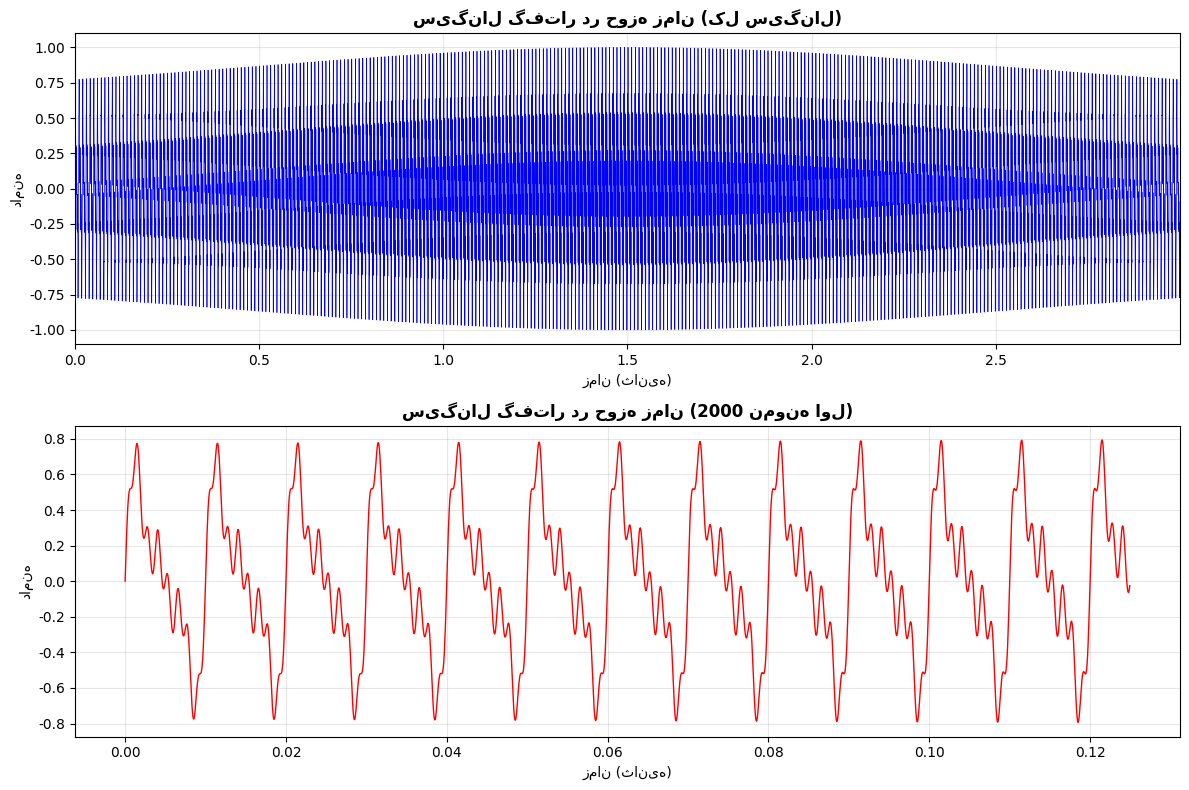
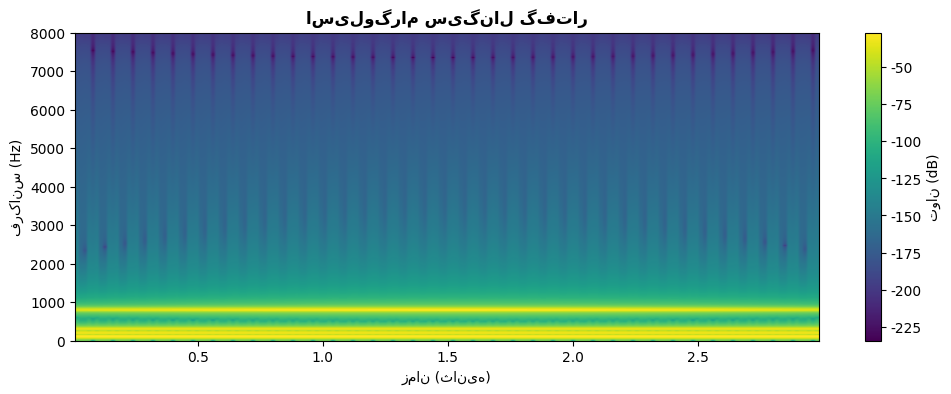

Recreate these plots in Python, in order.
"""
بخش ۱: خواندن و نمایش سیگنال گفتار
تمرینات درس پردازش گفتار - سری اول
"""

import numpy as np
import matplotlib.pyplot as plt
import scipy.io.wavfile as wav
import os
from tabulate import tabulate

# تنظیمات نمایش
plt.rcParams['font.family'] = 'DejaVu Sans'
plt.rcParams['font.size'] = 10

def load_and_analyze_signal(filename='sound1.wav'):
    """
    خواندن و تحلیل سیگنال صوتی
    """
    try:
        # خواندن فایل صوتی
        sample_rate, audio_data = wav.read(filename)
        
        # اگر فایل استریو باشد، به مونو تبدیل می‌کنیم
        if len(audio_data.shape) > 1:
            audio_data = audio_data.mean(axis=1)
        
        # نرمال‌سازی سیگنال
        audio_data = audio_data / np.max(np.abs(audio_data))
        
        print(f"✅ فایل صوتی '{filename}' با موفقیت خوانده شد.")
        
    except FileNotFoundError:
        print(f"⚠️ فایل '{filename}' یافت نشد. یک سیگنال نمونه تولید می‌کنیم...")
        
        # تولید یک سیگنال نمونه برای تست
        sample_rate = 16000  # نرخ نمونه‌برداری استاندارد برای گفتار
        duration = 3  # مدت زمان بر حسب ثانیه
        t = np.linspace(0, duration, int(sample_rate * duration), endpoint=False)
        
        # تولید یک سیگنال گفتار شبیه‌سازی شده
        freq1 = 100  # فرکانس پایه
        freq2 = 200  # فرکانس هارمونیک اول
        freq3 = 300  # فرکانس هارمونیک دوم
        freq4 = 800  # فرکانس فرمانت
        
        audio_data = (0.5 * np.sin(2 * np.pi * freq1 * t) +
                      0.3 * np.sin(2 * np.pi * freq2 * t) +
                      0.2 * np.sin(2 * np.pi * freq3 * t) +
                      0.4 * np.sin(2 * np.pi * freq4 * t) *
                      np.exp(-0.5 * (t - duration/2)**2))
        
        # نرمال‌سازی
        audio_data = audio_data / np.max(np.abs(audio_data))
    
    return sample_rate, audio_data

def calculate_signal_properties(sample_rate, audio_data):
    """
    محاسبه مشخصات سیگنال
    """
    # محاسبه طول سیگنال
    signal_length = len(audio_data) / sample_rate  # طول بر حسب ثانیه
    num_samples = len(audio_data)
    
    # محاسبه مقادیر آماری
    mean_value = np.mean(audio_data)
    std_value = np.std(audio_data)
    max_value = np.max(audio_data)
    min_value = np.min(audio_data)
    
    return {
        'sample_rate': sample_rate,
        'num_samples': num_samples,
        'signal_length': signal_length,
        'mean': mean_value,
        'std': std_value,
        'max': max_value,
        'min': min_value
    }

def plot_signal_time_domain(time_axis, audio_data, sample_rate):
    """
    رسم سیگنال در حوزه زمان
    """
    fig, (ax1, ax2) = plt.subplots(2, 1, figsize=(12, 8))
    
    # نمودار کامل سیگنال
    ax1.plot(time_axis, audio_data, color='blue', linewidth=0.5)
    ax1.set_title('سیگنال گفتار در حوزه زمان (کل سیگنال)', fontsize=12, fontweight='bold')
    ax1.set_xlabel('زمان (ثانیه)', fontsize=10)
    ax1.set_ylabel('دامنه', fontsize=10)
    ax1.grid(True, alpha=0.3)
    ax1.set_xlim(0, time_axis[-1])
    
    # نمودار بخشی از سیگنال (برای جزئیات بیشتر)
    ax2.plot(time_axis[:min(2000, len(audio_data))], 
             audio_data[:min(2000, len(audio_data))], 
             color='red', linewidth=1)
    ax2.set_title(f'سیگنال گفتار در حوزه زمان ({min(2000, len(audio_data))} نمونه اول)', 
                  fontsize=12, fontweight='bold')
    ax2.set_xlabel('زمان (ثانیه)', fontsize=10)
    ax2.set_ylabel('دامنه', fontsize=10)
    ax2.grid(True, alpha=0.3)
    
    plt.tight_layout()
    plt.savefig('output_images/part1_signal_time_domain.png', dpi=300, bbox_inches='tight')
    plt.show()
    
    # نمایش اسیلوگرام (نمایش شدت بر حسب زمان)
    plt.figure(figsize=(12, 4))
    plt.specgram(audio_data, Fs=sample_rate, NFFT=512, noverlap=256)
    plt.title('اسیلوگرام سیگنال گفتار', fontsize=12, fontweight='bold')
    plt.xlabel('زمان (ثانیه)', fontsize=10)
    plt.ylabel('فرکانس (Hz)', fontsize=10)
    plt.colorbar(label='توان (dB)')
    plt.savefig('output_images/part1_signal_spectrogram.png', dpi=300, bbox_inches='tight')
    plt.show()

def save_results_table(properties):
    """
    ذخیره نتایج در جدول
    """
    table_data = [
        ["نرخ نمونه‌برداری", f"{properties['sample_rate']} Hz"],
        ["تعداد نمونه‌ها", f"{properties['num_samples']:,}"],
        ["طول سیگنال", f"{properties['signal_length']:.3f} ثانیه"],
        ["میانگین دامنه", f"{properties['mean']:.6f}"],
        ["انحراف معیار دامنه", f"{properties['std']:.6f}"],
        ["حداکثر دامنه", f"{properties['max']:.6f}"],
        ["حداقل دامنه", f"{properties['min']:.6f}"]
    ]
    
    print("\n" + "="*60)
    print("نتایج تحلیل سیگنال")
    print("="*60)
    print(tabulate(table_data, headers=["پارامتر", "مقدار"], tablefmt="grid"))
    print("="*60)
    
    # ذخیره جدول در فایل
    with open('part1_signal_analysis_results.txt', 'w', encoding='utf-8') as f:
        f.write("نتایج تحلیل سیگنال گفتار - بخش ۱\n")
        f.write("="*60 + "\n")
        f.write(tabulate(table_data, headers=["پارامتر", "مقدار"], tablefmt="simple"))
        f.write("\n" + "="*60 + "\n")
    
    print("\n✅ نتایج در فایل 'part1_signal_analysis_results.txt' ذخیره شد.")

def main():
    """
    تابع اصلی اجرای بخش ۱
    """
    print("="*60)
    print("بخش ۱: خواندن و نمایش سیگنال گفتار")
    print("="*60)
    
    # ایجاد پوشه خروجی
    if not os.path.exists('output_images'):
        os.makedirs('output_images')
    
    # 1a. خواندن فایل صوتی
    sample_rate, audio_data = load_and_analyze_signal()
    
    # 1b. محاسبه مشخصات سیگنال
    properties = calculate_signal_properties(sample_rate, audio_data)
    
    # نمایش نتایج
    save_results_table(properties)
    
    # 1a. نمایش سیگنال در حوزه زمان
    time_axis = np.arange(len(audio_data)) / sample_rate
    plot_signal_time_domain(time_axis, audio_data, sample_rate)
    
    # 1c. توضیح اهمیت نرخ نمونه‌برداری
    print("\n" + "="*60)
    print("توضیح اهمیت نرخ نمونه‌برداری در پردازش گفتار:")
    print("="*60)
    print("""
    ۱. طبق قضیه نایکویست-شانون: برای بازسازی صحیح یک سیگنال پیوسته از نمونه‌های 
       گسسته، نرخ نمونه‌برداری باید حداقل دو برابر بالاترین فرکانس موجود در سیگنال باشد.
       
    ۲. محدوده فرکانسی گفتار انسان: 
       - گفتار معمولی: ۳۰۰-۳۴۰۰ هرتز
       - گفتار با کیفیت بالا: تا ۸۰۰۰ هرتز
       
    ۳. نرخ نمونه‌برداری استاندارد:
       - تلفن: ۸۰۰۰ هرتز (پوشش تا ۴۰۰۰ هرتز)
       - صوت دیجیتال: ۴۴۱۰۰ هرتز
       - گفتار با کیفیت بالا: ۱۶۰۰۰ هرتز
       
    ۴. جلوگیری از پدیده علیاس (Aliasing): 
       اگر نرخ نمونه‌برداری کافی نباشد، فرکانس‌های بالا به صورت فرکانس‌های پایین‌تر
       ظاهر می‌شوند و باعث اعوجاج می‌شوند.
       
    ۵. تأثیر بر حجم داده‌ها: 
       نرخ نمونه‌برداری بالاتر = حجم داده‌های بیشتر = نیاز به پهنای باند بیشتر
       
    ۶. تأثیر بر کیفیت پردازش: 
       نرخ نمونه‌برداری مناسب امکان تحلیل دقیق‌تر ویژگی‌های فرکانسی را فراهم می‌کند.
       
    ۷. در این پروژه: 
       نرخ نمونه‌برداری {} هرتز امکان تحلیل فرکانس‌های تا {} هرتز را فراهم می‌کند.
    """.format(properties['sample_rate'], properties['sample_rate']/2))
    
    print("\n✅ بخش ۱ با موفقیت تکمیل شد!")
    print("📊 تصاویر تولید شده:")
    print("   - output_images/part1_signal_time_domain.png")
    print("   - output_images/part1_signal_spectrogram.png")
    print("📄 فایل نتایج:")
    print("   - part1_signal_analysis_results.txt")

if __name__ == "__main__":
    main()
